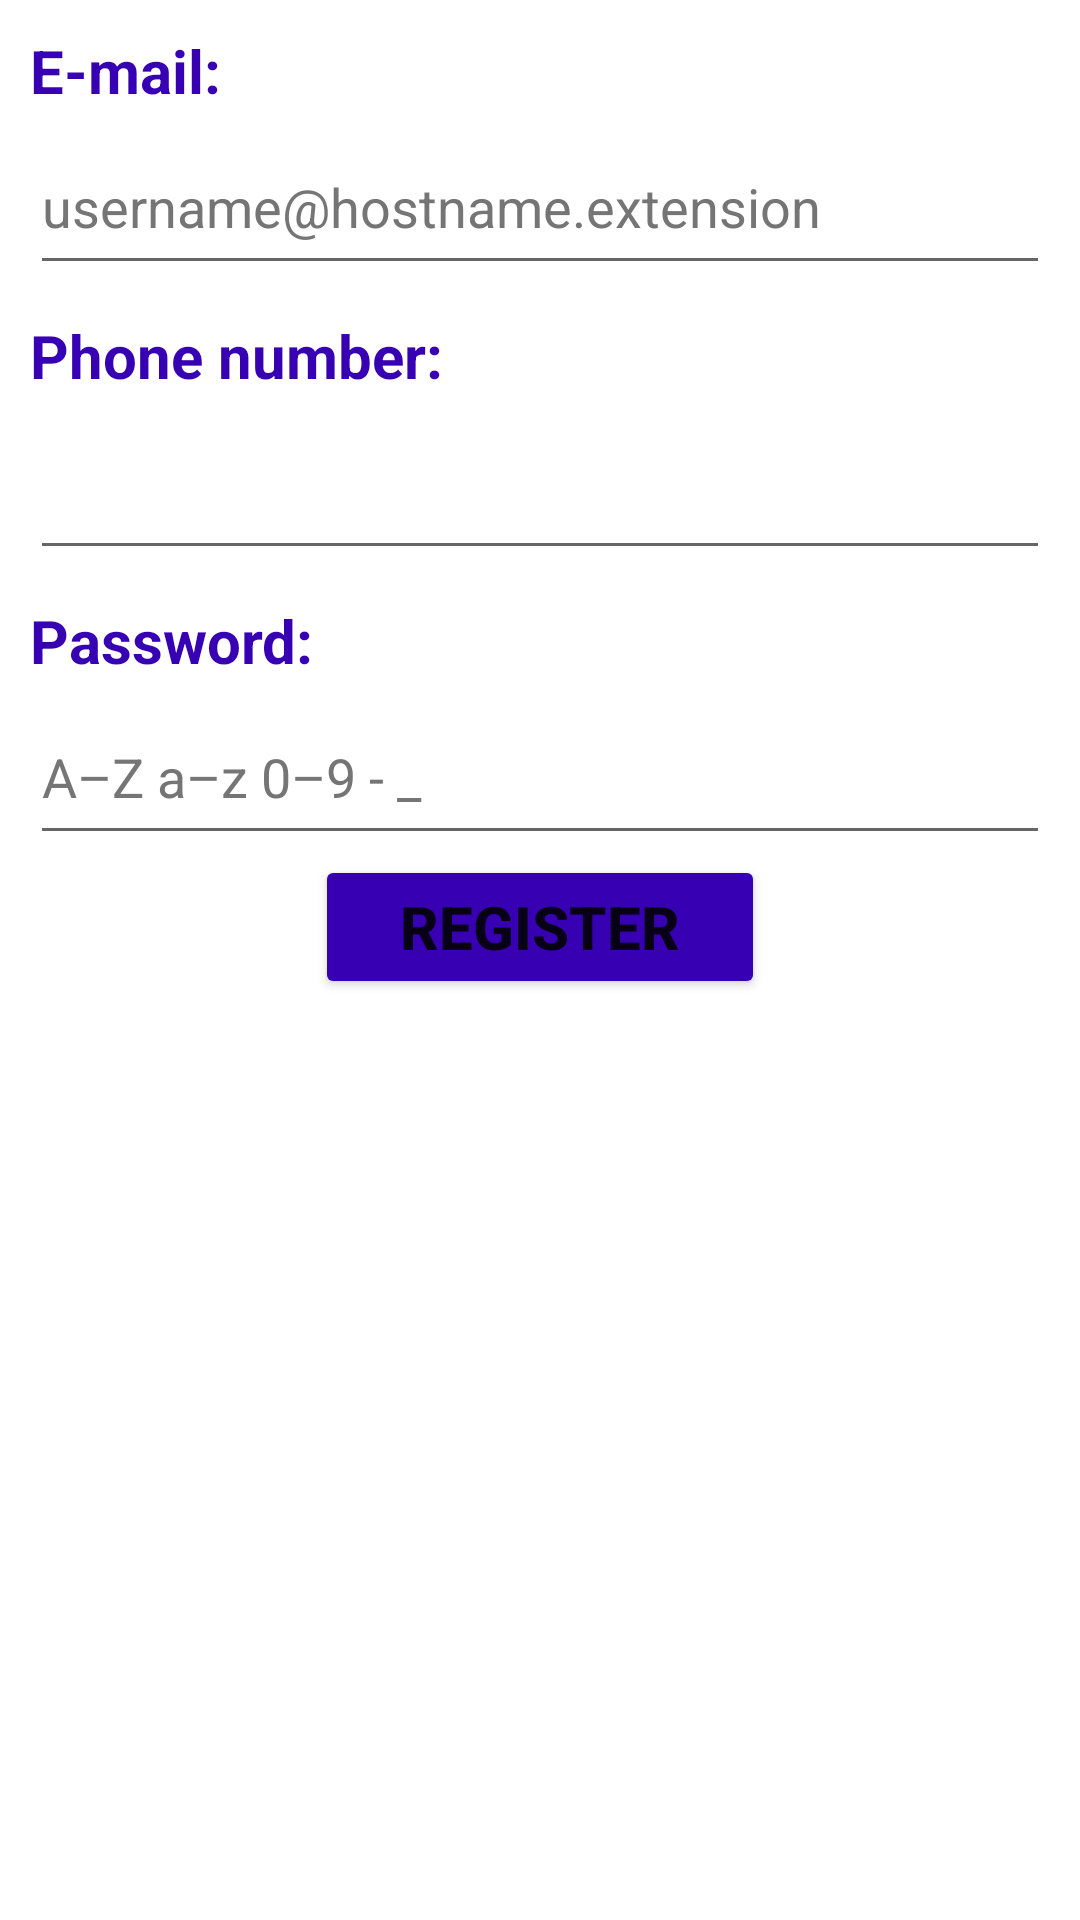

This screen was rendered from an Android layout file. Write that file and the resources it references.
<!-- AndroidManifest.xml: application theme Theme.UberApp_Tim26 -->
<!-- res/layout/activity_passenger_register.xml -->
<?xml version="1.0" encoding="utf-8"?>
<LinearLayout xmlns:android="http://schemas.android.com/apk/res/android"
    xmlns:tools="http://schemas.android.com/tools"
    android:layout_width="match_parent"
    android:layout_height="match_parent"
    android:orientation="vertical"
    tools:context=".activities.PassengerRegisterActivity">

    <TextView
        android:id="@+id/textViewEmail"
        android:layout_width="match_parent"
        android:layout_height="30dp"
        android:layout_marginLeft="10dp"
        android:layout_marginTop="10dp"
        android:layout_marginRight="10dp"
        android:text="@string/email"
        android:textSize="20sp"
        android:textColor="@color/purple_700"
        android:textStyle="bold" />

    <EditText
        android:id="@+id/editTextTextEmailAddress"
        android:layout_width="match_parent"
        android:layout_height="wrap_content"
        android:layout_marginLeft="10dp"
        android:layout_marginRight="10dp"
        android:ems="10"
        android:hint="@string/e_mail_example"
        android:inputType="textEmailAddress"
        android:minHeight="55dp"
        android:textColorHint="#757575" />

    <TextView
        android:id="@+id/textViewPhoneNumber"
        android:layout_width="match_parent"
        android:layout_height="30dp"
        android:text="@string/phone"
        android:layout_marginLeft="10dp"
        android:layout_marginTop="10dp"
        android:layout_marginRight="10dp"
        android:textSize="20sp"
        android:textColor="@color/purple_700"
        android:textStyle="bold" />

    <EditText
        android:id="@+id/editTextPhone"
        android:layout_width="match_parent"
        android:layout_height="wrap_content"
        android:layout_marginLeft="10dp"
        android:layout_marginRight="10dp"
        android:ems="10"
        android:inputType="phone"
        android:minHeight="55dp"
        tools:ignore="SpeakableTextPresentCheck" />

    <TextView
        android:id="@+id/textViewPassword"
        android:layout_width="match_parent"
        android:layout_height="30dp"
        android:text="@string/password"
        android:layout_marginLeft="10dp"
        android:layout_marginTop="10dp"
        android:layout_marginRight="10dp"
        android:textSize="20sp"
        android:textColor="@color/purple_700"
        android:textStyle="bold" />

    <EditText
        android:id="@+id/editTextTextPassword"
        android:layout_width="match_parent"
        android:layout_height="wrap_content"
        android:layout_marginLeft="10dp"
        android:layout_marginRight="10dp"
        android:ems="10"
        android:hint="@string/password_example"
        android:inputType="textPassword"
        android:minHeight="55dp"
        android:textColorHint="#757575"
        tools:ignore="TouchTargetSizeCheck,SpeakableTextPresentCheck" />

    <Button
        android:id="@+id/buttonRegister"
        android:layout_width="150dp"
        android:layout_height="wrap_content"
        android:layout_gravity="center"
        android:backgroundTint="@color/purple_700"
        android:text="@string/register"
        android:textSize="20sp"
        android:textStyle="bold" />
</LinearLayout>
<!-- resources referenced by this layout -->
<resources>
  <color name="purple_700">#FF3700B3</color>
  <string name="e_mail_example">username@hostname.extension</string>
  <string name="email">E-mail:</string>
  <string name="password">Password:</string>
  <string name="password_example">A–Z a–z 0–9 - _</string>
  <string name="phone">Phone number:</string>
  <string name="register">Register</string>
  <style name="Theme.UberApp_Tim26" parent="Theme.MaterialComponents.DayNight.NoActionBar">
          
          <item name="colorPrimary">@color/black</item>
          <item name="colorPrimaryVariant">@color/black</item>
          <item name="colorOnPrimary">@color/white</item>
          
          <item name="colorSecondary">@color/white</item>
          <item name="colorSecondaryVariant">@color/white</item>
          <item name="colorOnSecondary">@color/black</item>
          
          <item name="android:statusBarColor">?attr/colorPrimaryVariant</item>
          
      </style>
  <color name="black">#FF000000</color>
  <color name="white">#FFFFFFFF</color>
</resources>
